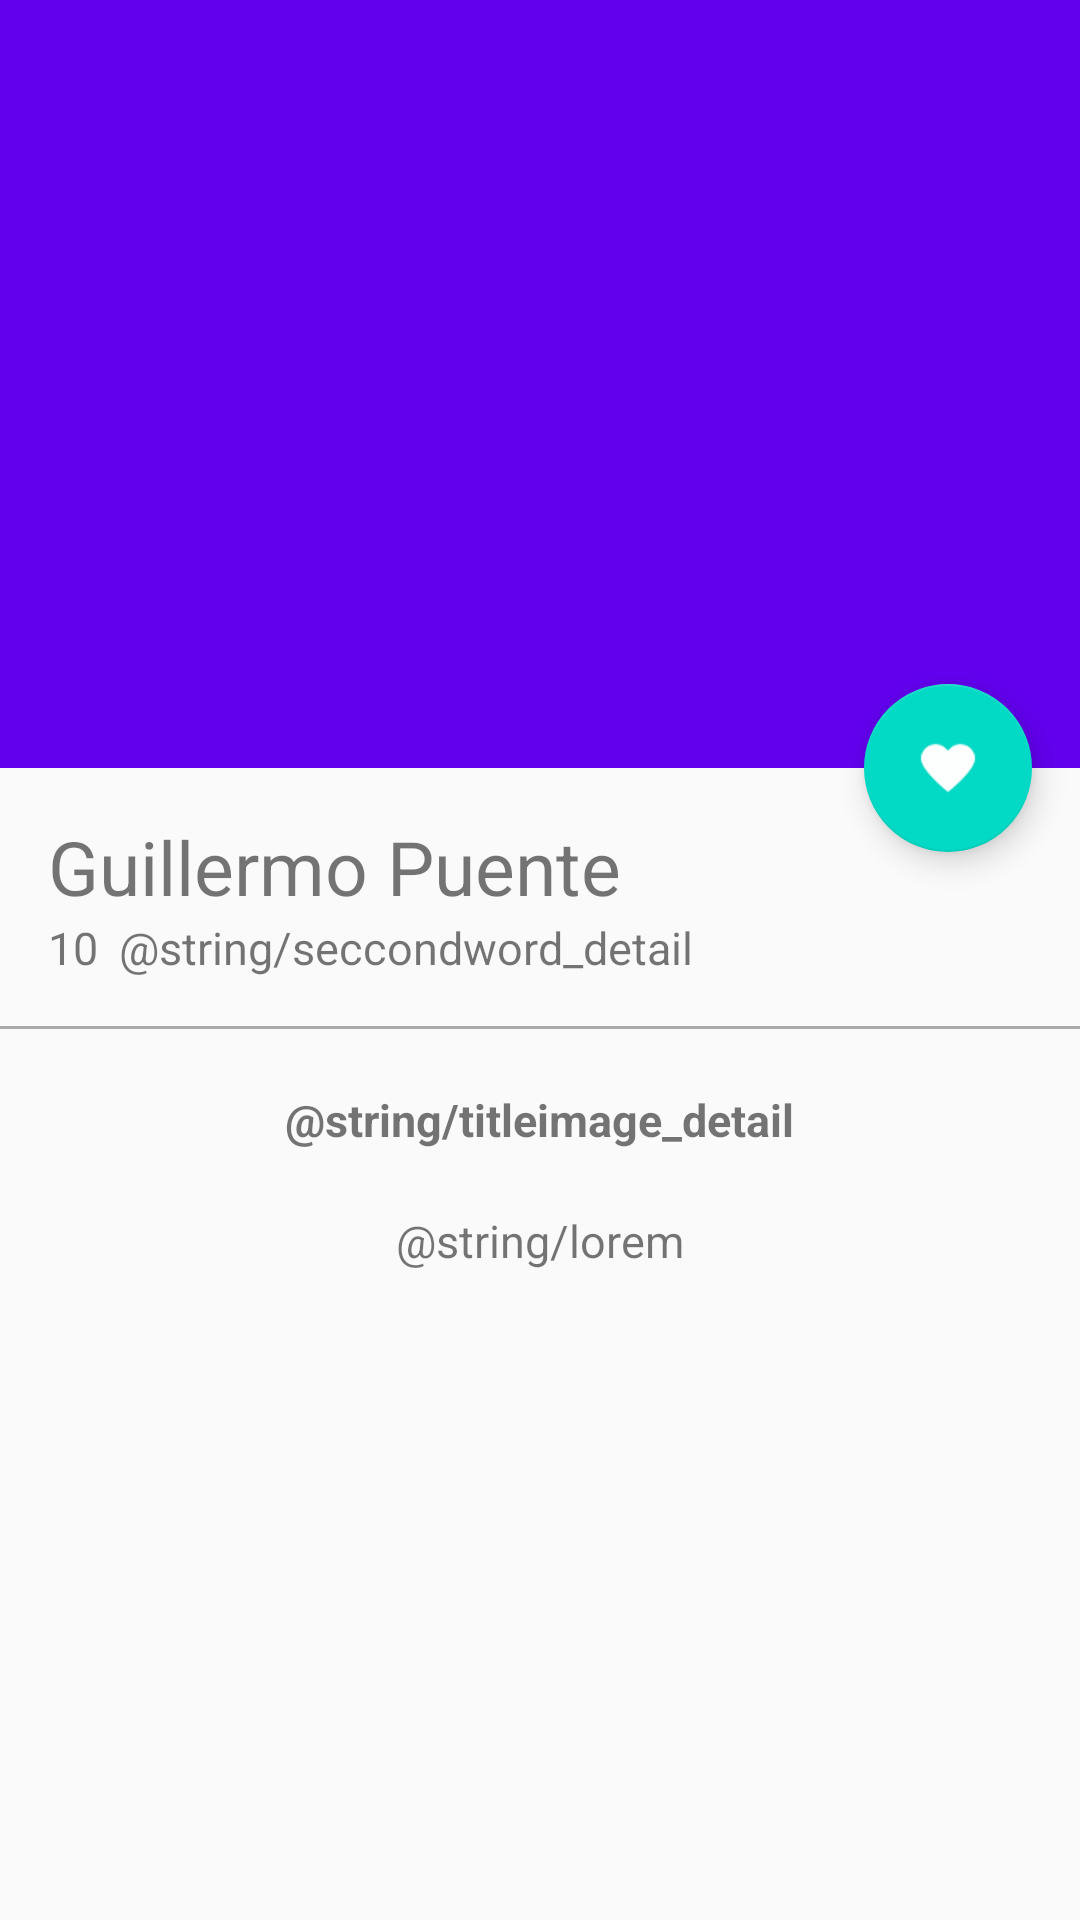

The Android layout XML behind this screen, and the referenced resources:
<!-- AndroidManifest.xml: application theme AppTheme -->
<!-- res/layout/activity_picture_detail.xml -->
<?xml version="1.0" encoding="utf-8"?>
<android.support.design.widget.CoordinatorLayout xmlns:android="http://schemas.android.com/apk/res/android"
    xmlns:app="http://schemas.android.com/apk/res-auto"
    xmlns:tools="http://schemas.android.com/tools"
    android:layout_width="match_parent"
    android:layout_height="match_parent"
    tools:context="com.guillermopuente.androgram.view.PictureDetailActivity">

    <android.support.design.widget.AppBarLayout
        android:id="@+id/appBar"
        android:layout_width="match_parent"
        android:layout_height="@dimen/appbarlayout_heught"
        android:theme="@style/ThemeOverlay.AppCompat.Dark.ActionBar">

        <android.support.design.widget.CollapsingToolbarLayout
            android:id="@+id/collapsingToolBar"
            android:layout_width="match_parent"
            android:layout_height="match_parent"
            app:layout_scrollFlags="scroll|exitUntilCollapsed"
            app:contentScrim="@color/colorPrimary">

            <ImageView
                android:id="@+id/imageHeader"
                android:layout_width="match_parent"
                android:layout_height="match_parent"
                android:scaleType="centerCrop"
                android:background="@drawable/image"
                app:layout_collapseMode="parallax"/>

            <android.support.v7.widget.Toolbar
                android:id="@+id/toolbar"
                android:layout_width="match_parent"
                android:layout_height="?attr/actionBarSize"
                app:popupTheme="@style/ThemeOverlay.AppCompat.Light"
                app:layout_collapseMode="pin"/>

        </android.support.design.widget.CollapsingToolbarLayout>

    </android.support.design.widget.AppBarLayout>

    <android.support.v4.widget.NestedScrollView
        android:layout_width="match_parent"
        android:layout_height="match_parent"
        app:layout_behavior="@string/appbar_scrolling_view_behavior">

        <LinearLayout
            android:layout_width="match_parent"
            android:layout_height="match_parent"
            android:orientation="vertical"
            android:layout_marginTop="@dimen/activity_vertical_margin">

            <TextView
                android:id="@+id/userNameDetail"
                android:layout_width="wrap_content"
                android:layout_height="wrap_content"
                android:textSize="@dimen/textsize_usernamedetail"
                android:text="@string/username_card"
                android:paddingLeft="@dimen/activity_horizontal_margin"
                android:paddingRight="@dimen/activity_vertical_margin"/>

            <LinearLayout
                android:layout_width="match_parent"
                android:layout_height="wrap_content"
                android:orientation="horizontal"
                android:paddingBottom="@dimen/activity_vertical_margin"
                android:paddingLeft="@dimen/activity_horizontal_margin"
                android:paddingRight="@dimen/activity_horizontal_margin">

                <TextView
                    android:id="@+id/likeNumberDetail"
                    android:layout_width="wrap_content"
                    android:layout_height="wrap_content"
                    android:textSize="@dimen/textsize_likenumberdetail"
                    android:text="10" />

                <TextView
                    android:id="@+id/secondWordDetail"
                    android:layout_width="wrap_content"
                    android:layout_height="wrap_content"
                    android:textSize="@dimen/textsize_likenumberdetail"
                    android:text="@string/seccondword_detail"
                    android:layout_marginLeft="@dimen/marginleft_secondword"/>

            </LinearLayout>

            <View
                android:layout_width="match_parent"
                android:layout_height="@dimen/height_divider"
                android:background="@android:color/darker_gray"/>

            <TextView
                android:id="@+id/titleImage"
                android:layout_width="wrap_content"
                android:layout_height="wrap_content"
                android:textSize="@dimen/textsize_likenumberdetail"
                android:text="@string/titleimage_detail"
                android:layout_gravity="center_horizontal"
                android:textStyle="bold"
                android:paddingTop="@dimen/paddingtop_tittleimagedetail"/>

            <TextView
                android:id="@+id/tectContentImageDetail"
                android:layout_width="wrap_content"
                android:layout_height="wrap_content"
                android:textSize="@dimen/textsize_likenumberdetail"
                android:text="@string/lorem"
                android:layout_gravity="center_horizontal"
                android:paddingTop="@dimen/paddingtop_tittleimagedetail"
                android:paddingLeft="@dimen/padding_horizontal_textcontentdetail"
                android:paddingRight="@dimen/padding_horizontal_textcontentdetail"/>


        </LinearLayout>

    </android.support.v4.widget.NestedScrollView>

    <android.support.design.widget.FloatingActionButton
        android:id="@+id/fab"
        android:layout_width="wrap_content"
        android:layout_height="wrap_content"
        android:layout_margin="@dimen/fab_margin"
        app:srcCompat="@drawable/hearts_48"
        app:layout_anchor="@+id/appBar"
        app:layout_anchorGravity="bottom|end"/>

</android.support.design.widget.CoordinatorLayout>
<!-- resources referenced by this layout -->
<resources>
  <dimen name="activity_horizontal_margin">16dp</dimen>
  <dimen name="activity_vertical_margin">16dp</dimen>
  <dimen name="appbarlayout_heught">256dp</dimen>
  <dimen name="fab_margin">16dp</dimen>
  <dimen name="height_divider">1dp</dimen>
  <dimen name="marginleft_secondword">7dp</dimen>
  <dimen name="padding_horizontal_textcontentdetail">35dp</dimen>
  <dimen name="paddingtop_tittleimagedetail">20dp</dimen>
  <dimen name="textsize_likenumberdetail">15sp</dimen>
  <dimen name="textsize_usernamedetail">25sp</dimen>
  <!-- drawable hearts_48: png bitmap (drawable-hdpi, 642 bytes) -->
  <string name="username_card">Guillermo Puente</string>
  <style name="AppTheme" parent="Theme.AppCompat.Light.NoActionBar">
          
          <item name="colorPrimary">@color/colorPrimary</item>
          <item name="colorPrimaryDark">@color/colorPrimaryDark</item>
          <item name="colorAccent">@color/colorAccent</item>
      </style>
  <!-- not gathered from this repository: default colours our renderer supplied (Android Studio template values) -->
  <color name="colorPrimary">#FF6200EE</color>
  <color name="colorPrimaryDark">#FF3700B3</color>
  <color name="colorAccent">#FF03DAC5</color>
</resources>
